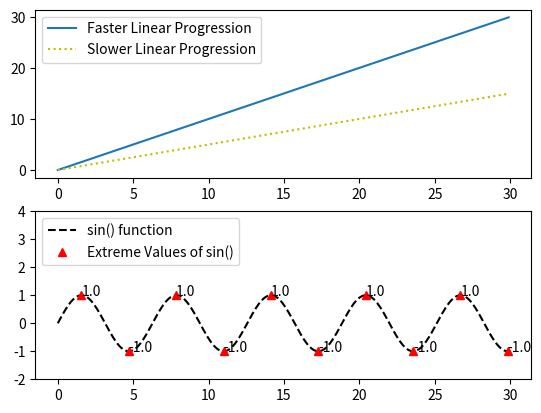

Source code (Python):
from matplotlib import pylab as plt

# xseries = list(range(0, 30)) -> replace for better plot of sin() function

xseries = plt.arange(0, 30, 0.1)

# print(xseries)

series1 = []
series2 = []
series3 = plt.sin(xseries)

maxvalues_xaxis = plt.arange(plt.pi/2, 30, plt.pi)
maxvalues_yaxis = plt.sin(maxvalues_xaxis)

for i in xseries:
    series1.append(i)
    series2.append(i/2)

# Create individual figures using subplot()
plt.subplot(211)  # xyz -> row, column, position
plt.plot(xseries, series1, label="Faster Linear Progression")
plt.plot(xseries, series2, "y:", label="Slower Linear Progression")
plt.legend()

plt.subplot(212)  # xyz -> row, column, position
# style(color(r, g, b, c, m, y, k), line(:, --), marker(^))
plt.plot(xseries, series3, "k--", label="sin() function")
plt.plot(maxvalues_xaxis, maxvalues_yaxis, "r^", label="Extreme Values of sin()")
# plt.text() is used to put text inside the graph
for i in range(len(maxvalues_xaxis)):
    plt.text(maxvalues_xaxis[i], maxvalues_yaxis[i], str(maxvalues_yaxis[i]))
plt.ylim(-2, 4)
plt.legend(loc="upper left")

plt.show()
